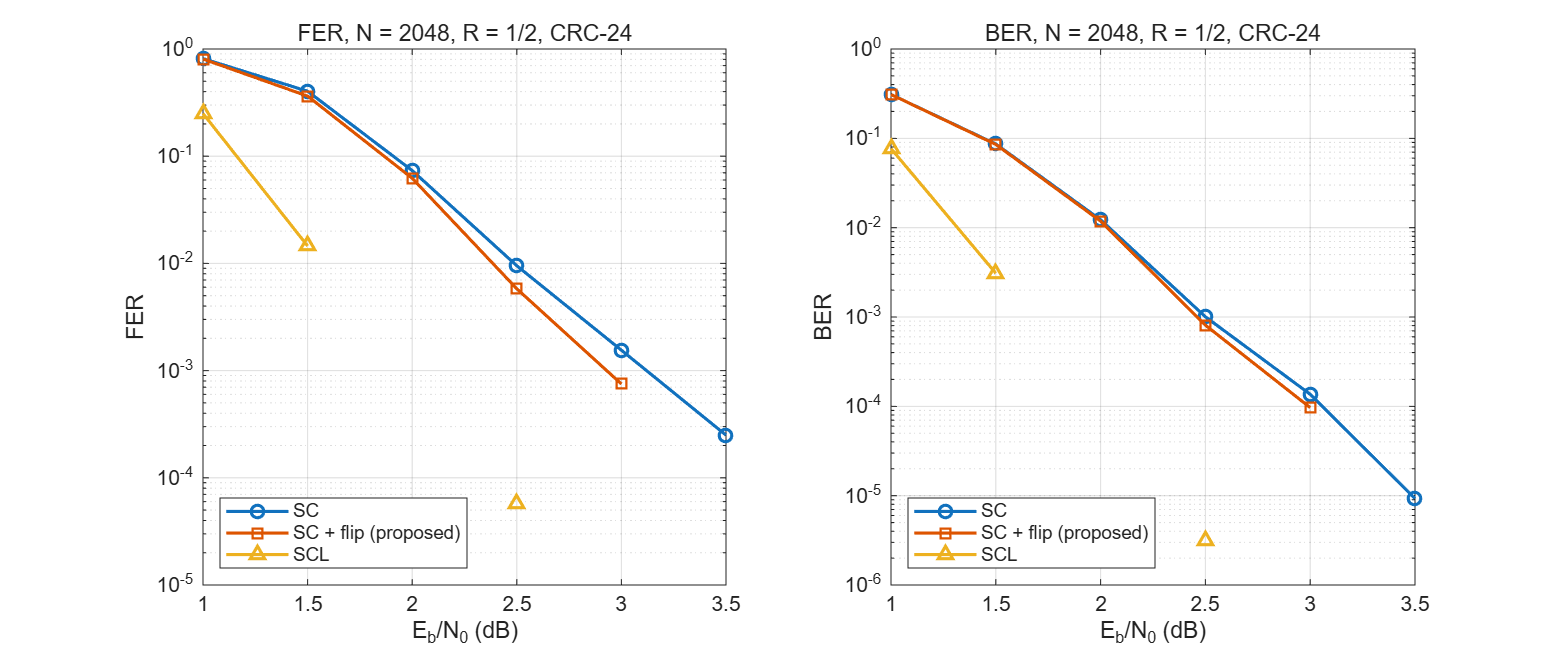

The file beside this chart, header and first rows:
ebn0_db, frames, sc_fer, sc_ber, flip_fer, flip_ber, scl_fer, scl_ber, sc_err, sc_err_crc_detected, flip_fixed, flip_miscorrected, flip_nomatch, flip_err, scl_err
1.00, 124, 8.145161e-01, 3.100113e-01, 8.064516e-01, 3.095073e-01, 2.500000e-01, 7.673891e-02, 101, 101, 1, 0, 100, 100, 31
1.50, 275, 4.036364e-01, 8.641335e-02, 3.636364e-01, 8.539418e-02, 1.454545e-02, 3.085938e-03, 111, 111, 11, 0, 100, 100, 4
2.00, 1606, 7.347447e-02, 1.225750e-02, 6.226650e-02, 1.182334e-02, 0.000000e+00, 0.000000e+00, 118, 118, 18, 2, 98, 100, 0
2.50, 17251, 9.506695e-03, 1.005263e-03, 5.796765e-03, 8.099621e-04, 5.796765e-05, 3.170106e-06, 164, 164, 64, 1, 99, 100, 1
3.00, 20000, 1.550000e-03, 1.363770e-04, 7.500000e-04, 9.672852e-05, 0.000000e+00, 0.000000e+00, 31, 31, 16, 0, 15, 15, 0
3.50, 20000, 2.500000e-04, 9.277344e-06, 0.000000e+00, 0.000000e+00, 0.000000e+00, 0.000000e+00, 5, 5, 5, 0, 0, 0, 0
4.00, 20000, 0.000000e+00, 0.000000e+00, 0.000000e+00, 0.000000e+00, 0.000000e+00, 0.000000e+00, 0, 0, 0, 0, 0, 0, 0
4.50, 20000, 0.000000e+00, 0.000000e+00, 0.000000e+00, 0.000000e+00, 0.000000e+00, 0.000000e+00, 0, 0, 0, 0, 0, 0, 0
5.00, 20000, 0.000000e+00, 0.000000e+00, 0.000000e+00, 0.000000e+00, 0.000000e+00, 0.000000e+00, 0, 0, 0, 0, 0, 0, 0
